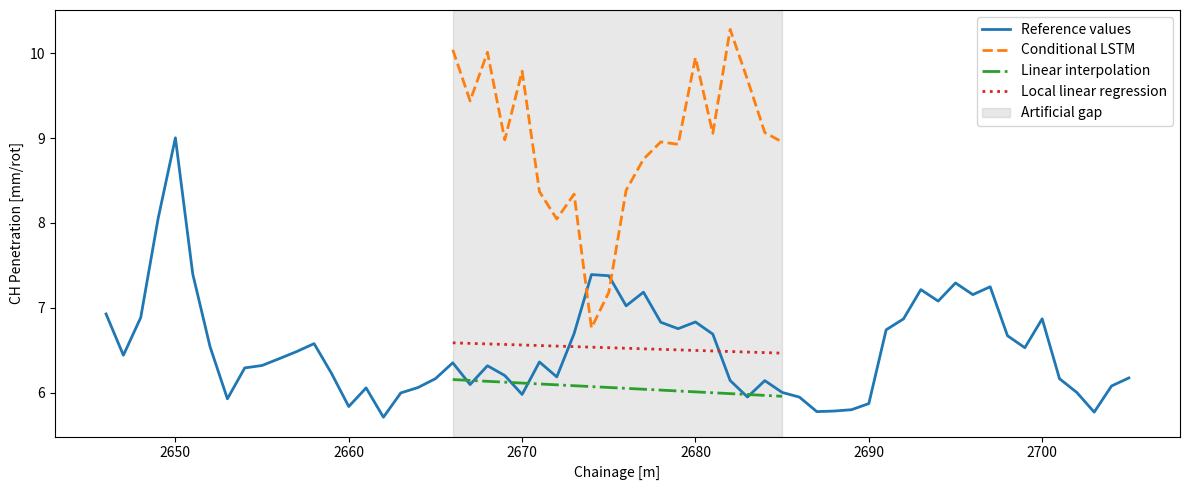

Write the Python code that produced this figure.
# -*- coding: utf-8 -*-
"""
Created on Thu Jun 25 08:47:15 2026

@author: Shringi Vaibhav (12235235)
"""

import numpy as np
import matplotlib.pyplot as plt

# Artificial gap boundaries
BLOCK_START = 2666
BLOCK_END = 2685

# TRAINING_LENGTH = 6000
GAP_LENGTH = 20

# X-axis (chainage)
chainage = [i for i in range(BLOCK_START - GAP_LENGTH, BLOCK_END + GAP_LENGTH + 1)]

# Ground truth
ground_truth = [6.9259129643239, 6.43952856715731, 6.88387655433684, 8.04847392265168, 9.00310744926237, 7.39821698495817, 6.53941954808289, 5.92546872213482, 6.28985380797593, 6.31850078621601, 6.39987350309873, 6.48309584344542, 6.57627530324128, 6.22748886176852, 5.83440401042575, 6.05418207606446, 5.70883910899156, 5.99477275699486, 6.05917761943128, 6.16311628414307, 6.35019711502385, 6.09378928337344, 6.31565081061272, 6.20029826020039, 5.97716136436817, 6.35973838595857, 6.18398999702739, 6.69534255024402, 7.39068487266358, 7.37693826588046, 7.02182303922059, 7.18307346161319, 6.82806887124959, 6.75229001544317, 6.83164708892194, 6.68829533534966, 6.14154199858397, 5.9465502668499, 6.14003271898519, 6.00095192086471, 5.94513274191178, 5.77463836606899, 5.7812592621114, 5.79702016442247, 5.86935384842812, 6.73941229425158, 6.86785571791106, 7.2131656522405, 7.07790250312073, 7.29170038666707, 7.15416767038432, 7.24663284633932, 6.6691041202837, 6.52808965565502, 6.86861994246143, 6.16253855392976, 6.00015139759306, 5.76853968391425, 6.07689505031415, 6.17169248457471]

# Reconstructions
conditional_lstm = [10.04110909, 9.438611984, 10.01184177, 8.979600906, 9.788964272, 8.3686409, 8.046165466, 8.339483261, 6.761279106, 7.181014061, 8.384841919, 8.750817299, 8.955215454, 8.926251411, 9.949859619, 9.056106567, 10.28178215, 9.689274788, 9.064763069, 8.954341888]
linear_interpolation = [6.15274, 6.14236, 6.13198, 6.1216, 6.11122, 6.10084, 6.09046, 6.08007, 6.06969, 6.05931, 6.04893, 6.03855, 6.02817, 6.01779, 6.00741, 5.99703, 5.98665, 5.97627, 5.96589, 5.95551]
linear_regression = [6.5857, 6.5793, 6.57289, 6.56649, 6.56009, 6.55368, 6.54728, 6.54087, 6.53447, 6.52807, 6.52166, 6.51526, 6.50885, 6.50245, 6.49605, 6.48964, 6.48324, 6.47683, 6.47043, 6.46403]

# ==========================================================
# Convert to numpy arrays
# ==========================================================

chainage = np.array(chainage)
ground_truth = np.array(ground_truth)

conditional_lstm = np.array(conditional_lstm)
linear_interpolation = np.array(linear_interpolation)
linear_regression = np.array(linear_regression)

# ==========================================================
# Find the gap indices
# ==========================================================

gap_mask = (chainage >= BLOCK_START) & (chainage <= BLOCK_END)

# Create arrays full of NaN for plotting
lstm_plot = np.full(len(chainage), np.nan)
interp_plot = np.full(len(chainage), np.nan)
reg_plot = np.full(len(chainage), np.nan)

# Fill only the gap with the reconstruction values
lstm_plot[gap_mask] = conditional_lstm
interp_plot[gap_mask] = linear_interpolation
reg_plot[gap_mask] = linear_regression

# ==========================================================
# Plot
# ==========================================================

plt.figure(figsize=(12, 5))

# Reference values
plt.plot(
    chainage,
    ground_truth,
    label="Reference values",
    linewidth=2,
)

# Conditional LSTM
plt.plot(
    chainage,
    lstm_plot,
    "--",
    linewidth=2,
    label="Conditional LSTM",
)

# Linear interpolation
plt.plot(
    chainage,
    interp_plot,
    "-.",
    linewidth=2,
    label="Linear interpolation",
)

# Local linear regression
plt.plot(
    chainage,
    reg_plot,
    ":",
    linewidth=2,
    label="Local linear regression",
)

# Artificial gap shading
plt.axvspan(
    BLOCK_START,
    BLOCK_END,
    alpha=0.18,
    color="gray",
    label="Artificial gap",
)

plt.xlabel("Chainage [m]")
plt.ylabel("CH Penetration [mm/rot]")

plt.legend()
plt.tight_layout()


plt.savefig(
    "case_E.pdf",
    format="pdf",
    bbox_inches="tight",
)
